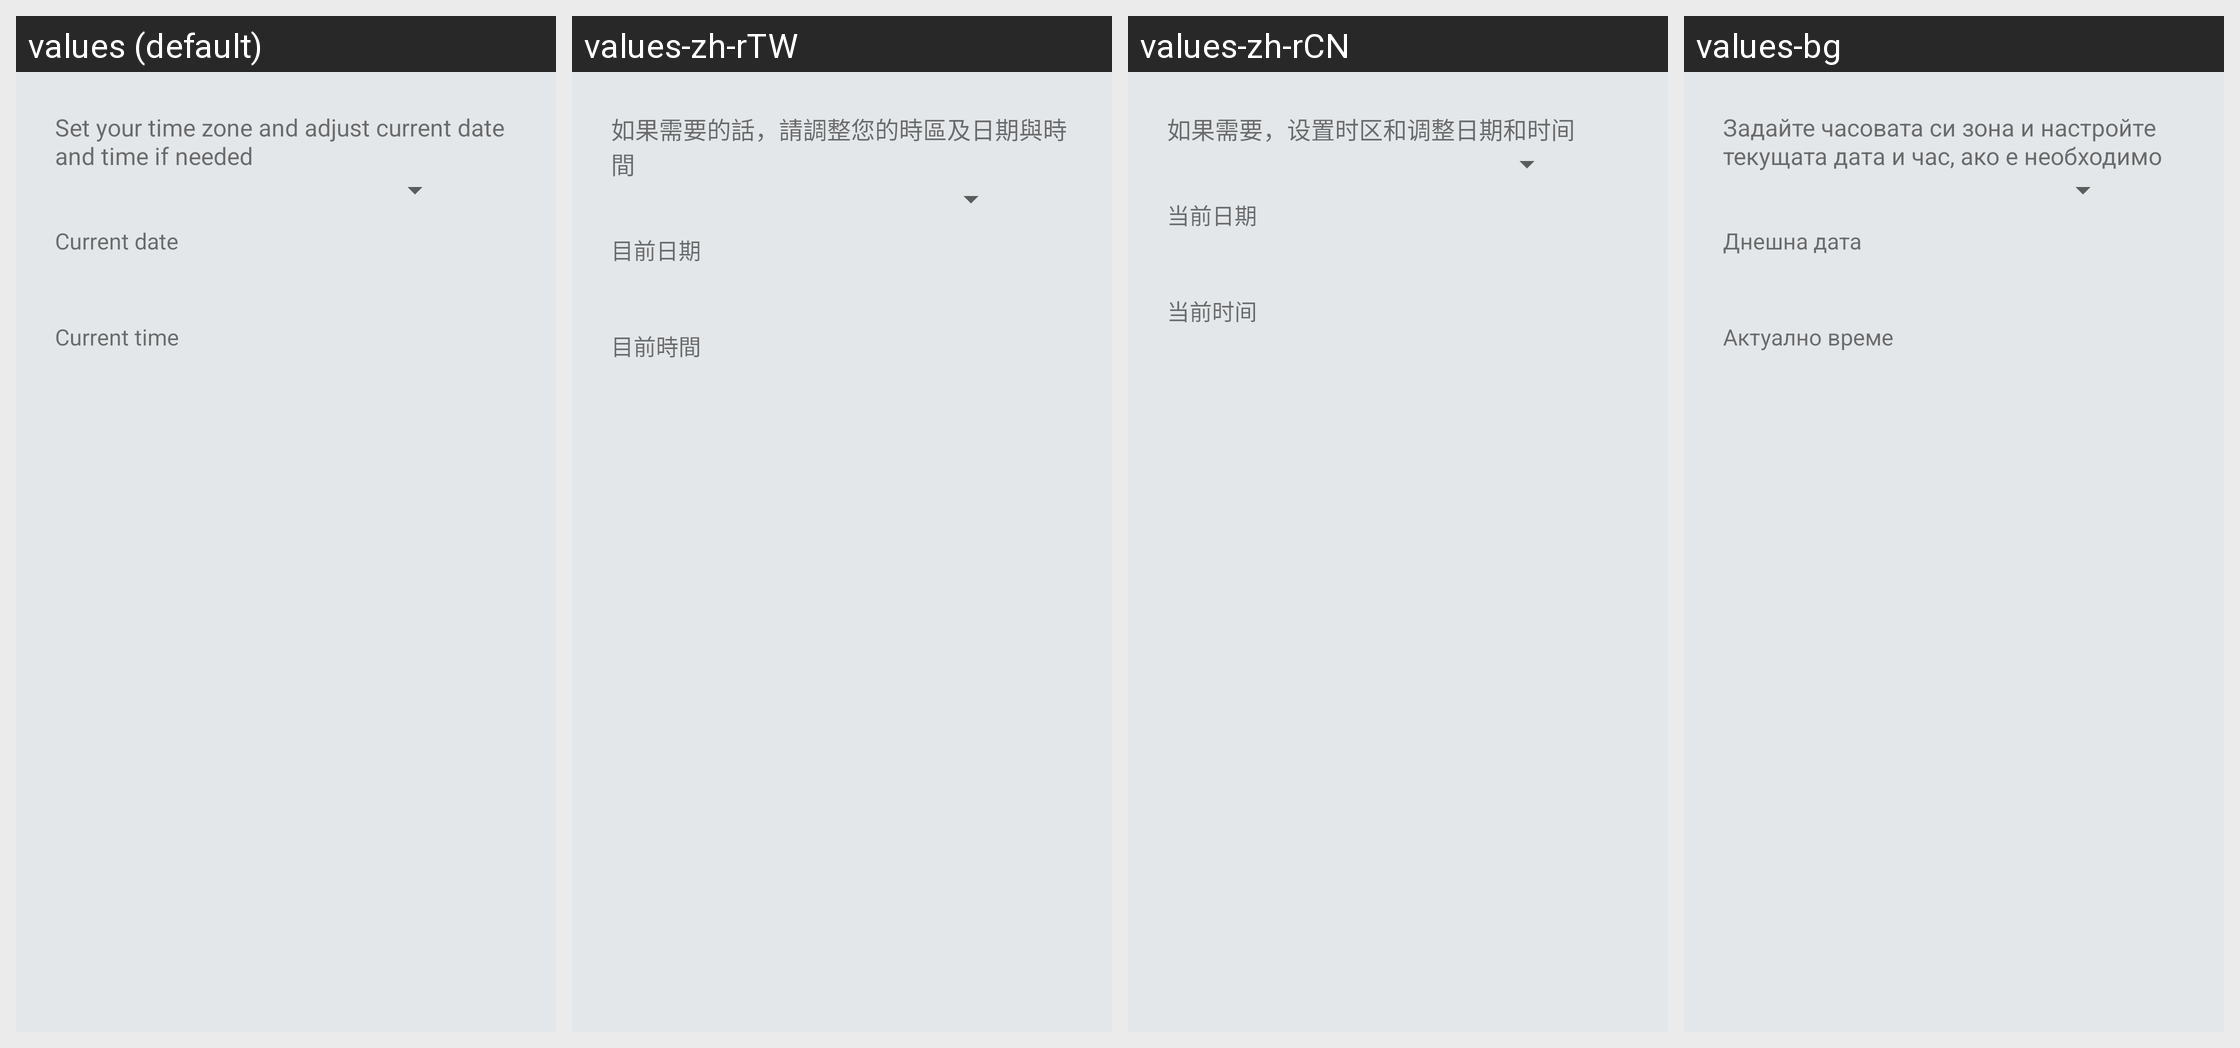

Here is an Android app screen in its default locale and in the app's own translations. Write out the translated-string differences for the strings that appear on this screen.
Android screen res/layout/setup_datetime_page.xml rendered under 4 locales, left to right: values (default), values-zh-rTW, values-zh-rCN, values-bg. Device: Nexus 5 (rendered at 1080×1920; each locale shown at half size, 540×960, under a caption strip naming it); theme Theme.Setup.
Other locales in the repository, not shown: values-af, values-ar, values-as, values-as-rIN, values-ast-rES, values-az, values-az-rAZ, values-be, values-be-rBY, values-bn, values-bs, values-ca, values-ckb, values-cs, values-cy, values-da, values-de, values-el, values-en-rAU, values-en-rCA, values-en-rGB, values-en-rIN, values-eo, values-es, values-es-rMX, values-es-rUS, values-et, values-et-rEE, values-eu, values-eu-rES, values-fa, values-fi, values-fr, values-fur-rIT, values-fy-rNL, values-ga-rIE, values-gd, values-gl, values-gl-rES, values-gu, values-gu-rIN, values-hi, values-hr, values-hu, values-in, values-is, values-it, values-iw, values-ja, values-ka, values-ka-rGE, values-kab-rDZ, values-kn, values-kn-rIN, values-ko, values-ku, values-lb, values-lt, values-lu, values-lv, values-ml, values-ml-rIN, values-mr, values-mr-rIN, values-my, values-nb, values-nl, values-nn-rNO, values-or, values-or-rIN, values-pl, values-pt, values-pt-rBR, values-pt-rPT, values-ro, values-ru, values-sc-rIT, values-si, values-sk, values-sl, values-sq, values-sq-rAL, values-sr, values-sv, values-ta, values-ta-rIN, values-te, values-te-rIN, values-th, values-tr, values-ug, values-uk, values-vi, values-zh-rHK.
Strings drawn on this screen, with the default value and each locale's value (text and hints the layout hard-codes, and strings that could not be matched under every locale, appear in the picture but are not listed):

date_time_summary
  values: Set your time zone and adjust current date and time if needed
  values-zh-rTW: 如果需要的話，請調整您的時區及日期與時間
  values-zh-rCN: 如果需要，设置时区和调整日期和时间
  values-bg: Задайте часовата си зона и настройте текущата дата и час, ако е необходимо

setup_current_date
  values: Current date
  values-zh-rTW: 目前日期
  values-zh-rCN: 当前日期
  values-bg: Днешна дата

setup_current_time
  values: Current time
  values-zh-rTW: 目前時間
  values-zh-rCN: 当前时间
  values-bg: Актуално време
